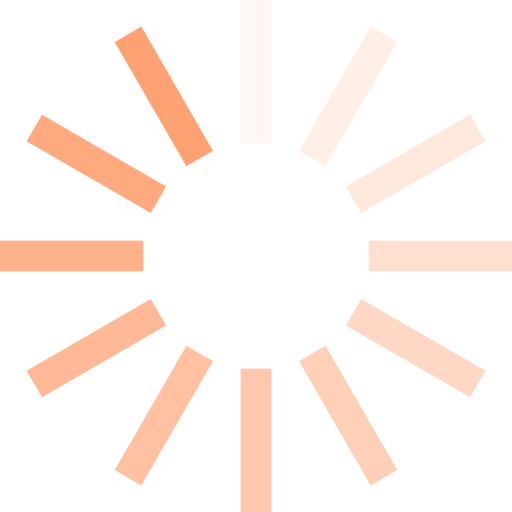
t = 0.00 s
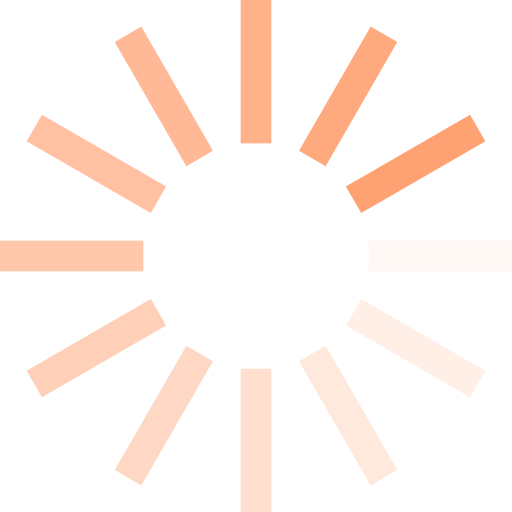
t = 0.25 s
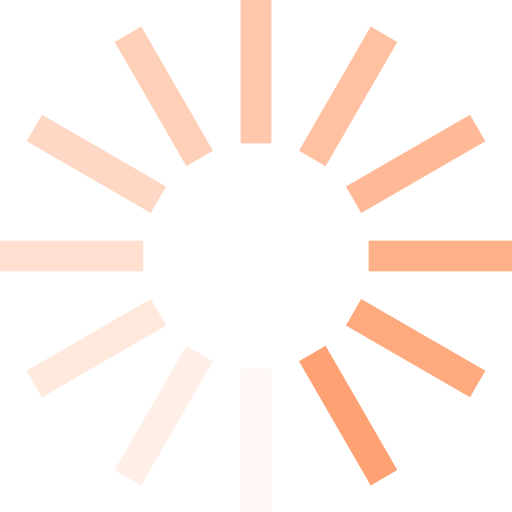
t = 0.50 s
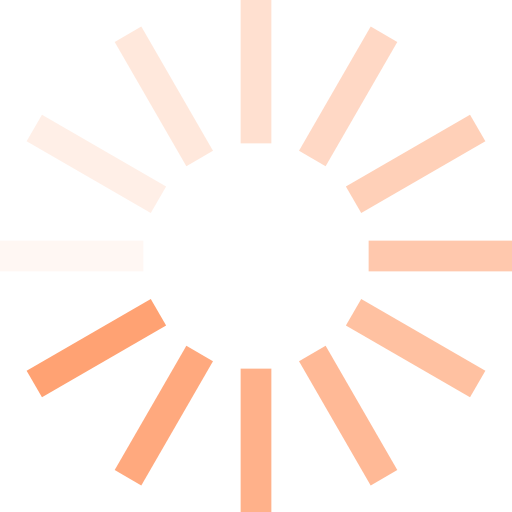
t = 0.75 s

The animated SVG that drew these frames (rendered in a browser with its animation timeline set to each time). Animation: 12 SMIL elements (animate=12); one cycle of 1.00 s, repeats indefinitely.

<svg class="lds-spinner" width="22px"  height="22px"  xmlns="http://www.w3.org/2000/svg" xmlns:xlink="http://www.w3.org/1999/xlink" viewBox="0 0 100 100" preserveAspectRatio="xMidYMid" style="background: none;"><g transform="rotate(0 50 50)">
  <rect x="47" y="0" rx="0" ry="0" width="6" height="28" fill="#ffa273">
    <animate attributeName="opacity" values="1;0" keyTimes="0;1" dur="1s" begin="-0.9166666666666666s" repeatCount="indefinite"></animate>
  </rect>
</g><g transform="rotate(30 50 50)">
  <rect x="47" y="0" rx="0" ry="0" width="6" height="28" fill="#ffa273">
    <animate attributeName="opacity" values="1;0" keyTimes="0;1" dur="1s" begin="-0.8333333333333334s" repeatCount="indefinite"></animate>
  </rect>
</g><g transform="rotate(60 50 50)">
  <rect x="47" y="0" rx="0" ry="0" width="6" height="28" fill="#ffa273">
    <animate attributeName="opacity" values="1;0" keyTimes="0;1" dur="1s" begin="-0.75s" repeatCount="indefinite"></animate>
  </rect>
</g><g transform="rotate(90 50 50)">
  <rect x="47" y="0" rx="0" ry="0" width="6" height="28" fill="#ffa273">
    <animate attributeName="opacity" values="1;0" keyTimes="0;1" dur="1s" begin="-0.6666666666666666s" repeatCount="indefinite"></animate>
  </rect>
</g><g transform="rotate(120 50 50)">
  <rect x="47" y="0" rx="0" ry="0" width="6" height="28" fill="#ffa273">
    <animate attributeName="opacity" values="1;0" keyTimes="0;1" dur="1s" begin="-0.5833333333333334s" repeatCount="indefinite"></animate>
  </rect>
</g><g transform="rotate(150 50 50)">
  <rect x="47" y="0" rx="0" ry="0" width="6" height="28" fill="#ffa273">
    <animate attributeName="opacity" values="1;0" keyTimes="0;1" dur="1s" begin="-0.5s" repeatCount="indefinite"></animate>
  </rect>
</g><g transform="rotate(180 50 50)">
  <rect x="47" y="0" rx="0" ry="0" width="6" height="28" fill="#ffa273">
    <animate attributeName="opacity" values="1;0" keyTimes="0;1" dur="1s" begin="-0.4166666666666667s" repeatCount="indefinite"></animate>
  </rect>
</g><g transform="rotate(210 50 50)">
  <rect x="47" y="0" rx="0" ry="0" width="6" height="28" fill="#ffa273">
    <animate attributeName="opacity" values="1;0" keyTimes="0;1" dur="1s" begin="-0.3333333333333333s" repeatCount="indefinite"></animate>
  </rect>
</g><g transform="rotate(240 50 50)">
  <rect x="47" y="0" rx="0" ry="0" width="6" height="28" fill="#ffa273">
    <animate attributeName="opacity" values="1;0" keyTimes="0;1" dur="1s" begin="-0.25s" repeatCount="indefinite"></animate>
  </rect>
</g><g transform="rotate(270 50 50)">
  <rect x="47" y="0" rx="0" ry="0" width="6" height="28" fill="#ffa273">
    <animate attributeName="opacity" values="1;0" keyTimes="0;1" dur="1s" begin="-0.16666666666666666s" repeatCount="indefinite"></animate>
  </rect>
</g><g transform="rotate(300 50 50)">
  <rect x="47" y="0" rx="0" ry="0" width="6" height="28" fill="#ffa273">
    <animate attributeName="opacity" values="1;0" keyTimes="0;1" dur="1s" begin="-0.08333333333333333s" repeatCount="indefinite"></animate>
  </rect>
</g><g transform="rotate(330 50 50)">
  <rect x="47" y="0" rx="0" ry="0" width="6" height="28" fill="#ffa273">
    <animate attributeName="opacity" values="1;0" keyTimes="0;1" dur="1s" begin="0s" repeatCount="indefinite"></animate>
  </rect>
</g></svg>
